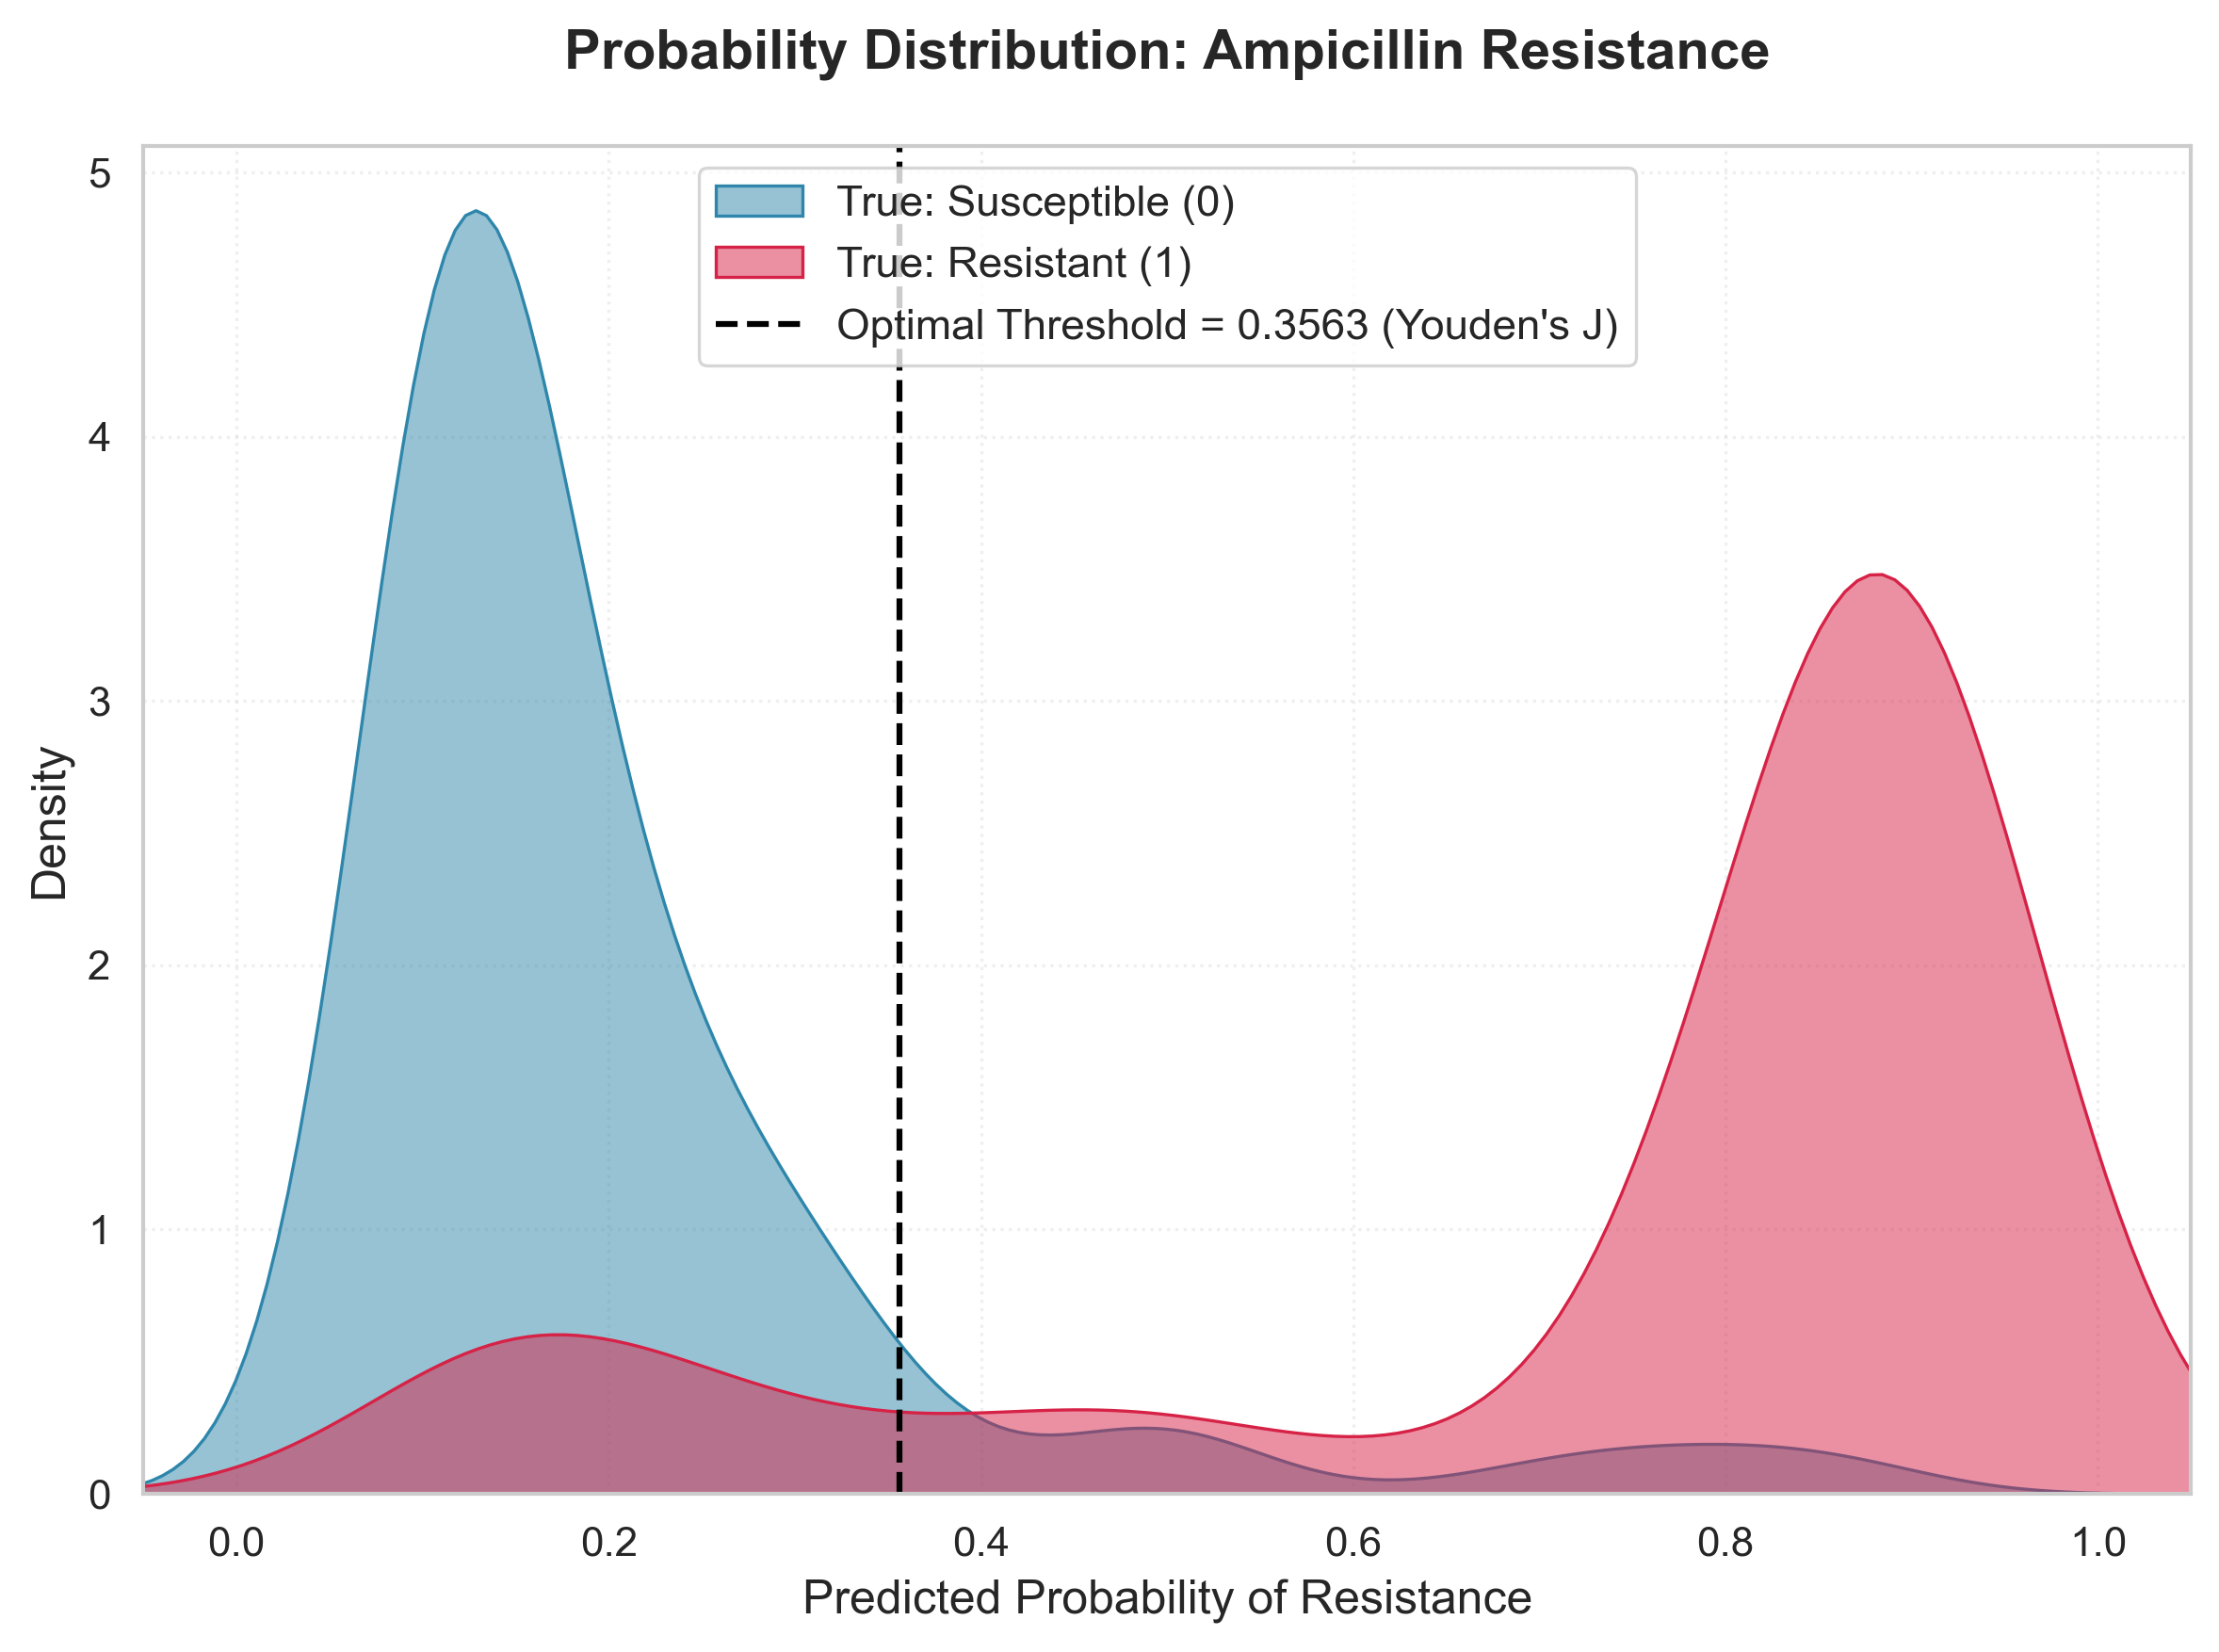

Source data for this figure (header and first rows):
True_Label, Predicted_Probability
1, 0.8848
1, 0.9006
1, 0.8886
1, 0.8676
1, 0.868
1, 0.8833
1, 0.868
1, 0.8576
1, 0.8396
1, 0.8501
1, 0.8501
1, 0.9061
1, 0.8617
1, 0.6081
1, 0.5898
1, 0.7281
1, 0.2108
1, 0.6837
1, 0.7524
1, 0.6081
1, 0.9478
1, 0.9478
1, 0.8332
1, 0.8332
1, 0.8332
1, 0.8332
1, 0.8332
1, 0.7872
1, 0.9548
1, 0.2706
1, 0.1321
1, 0.2445
1, 0.2445
1, 0.9055
1, 0.8825
1, 0.1677
1, 0.94
1, 0.1316
1, 0.9233
1, 0.9406
1, 0.4557
1, 0.8143
1, 0.4141
1, 0.1186
1, 0.9466
1, 0.3228
1, 0.7941
1, 0.1707
1, 0.9277
1, 0.9221
1, 0.8351
1, 0.1206
1, 0.2293
1, 0.1059
1, 0.1605
1, 0.9385
1, 0.1228
1, 0.1059
1, 0.754
1, 0.09786
... 740 more rows
